Image classification data set "Final_Spinach_NPK_Dataset_Clean" (rajsinghkog/hydrophonic_system on GitHub). Class labels (4): healthy, nitrogen deficiency, phosphorus deficiency, potassium deficiency.

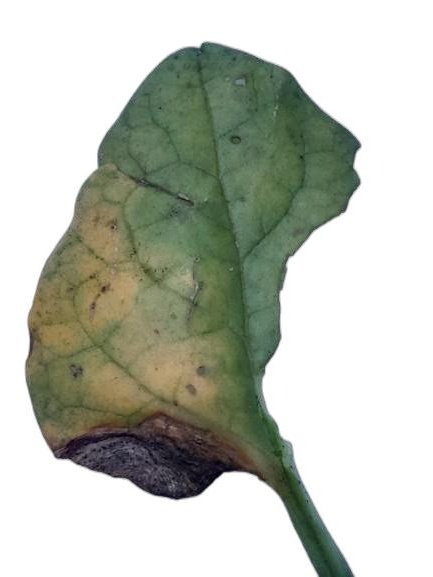
Label: potassium deficiency

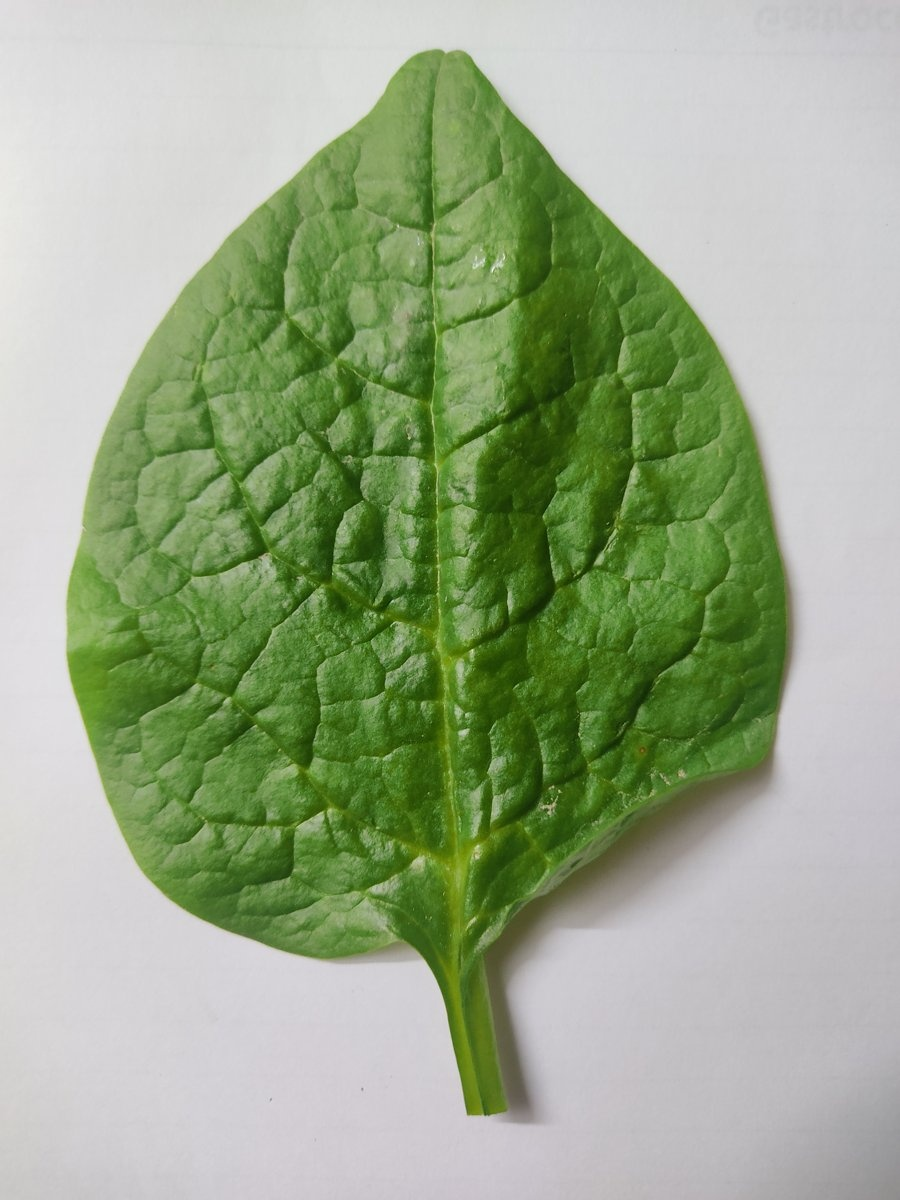
Label: healthy

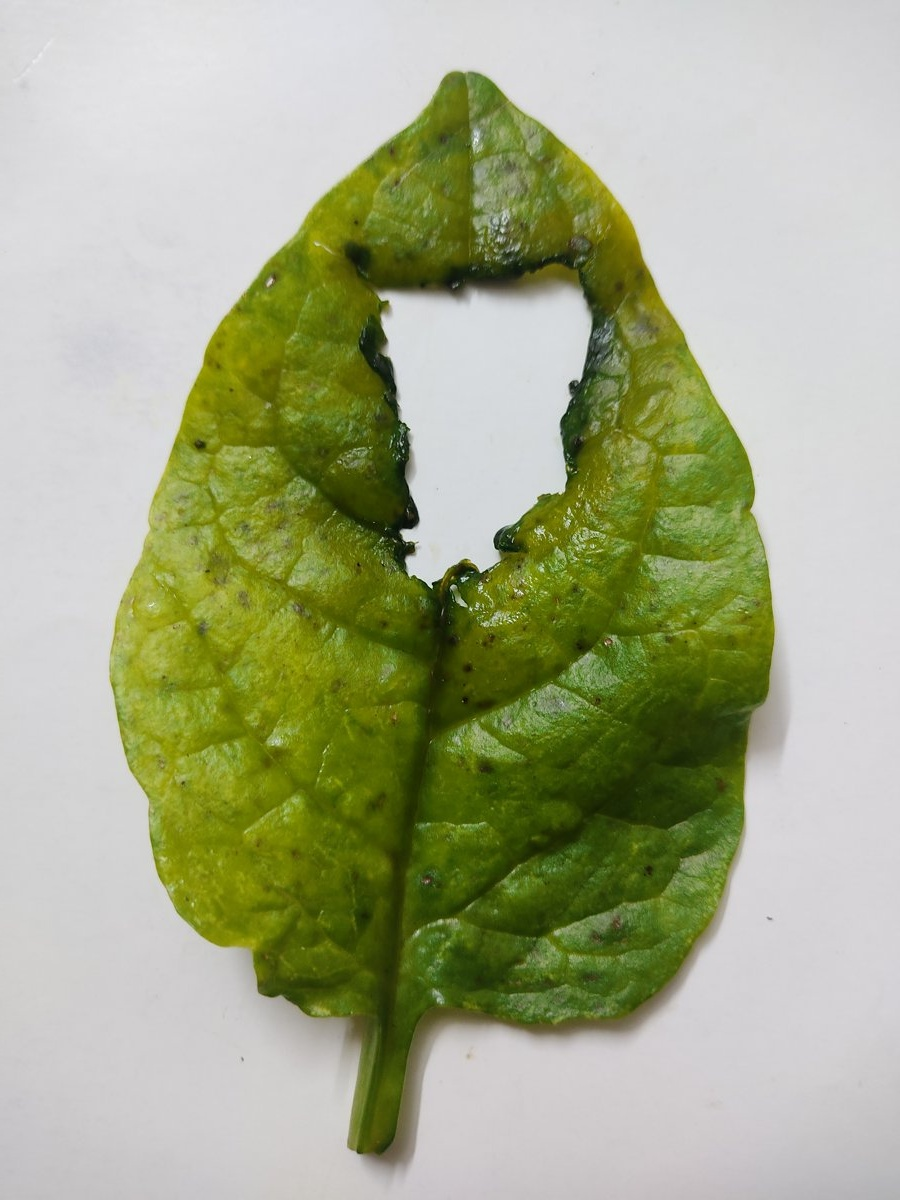
Label: nitrogen deficiency

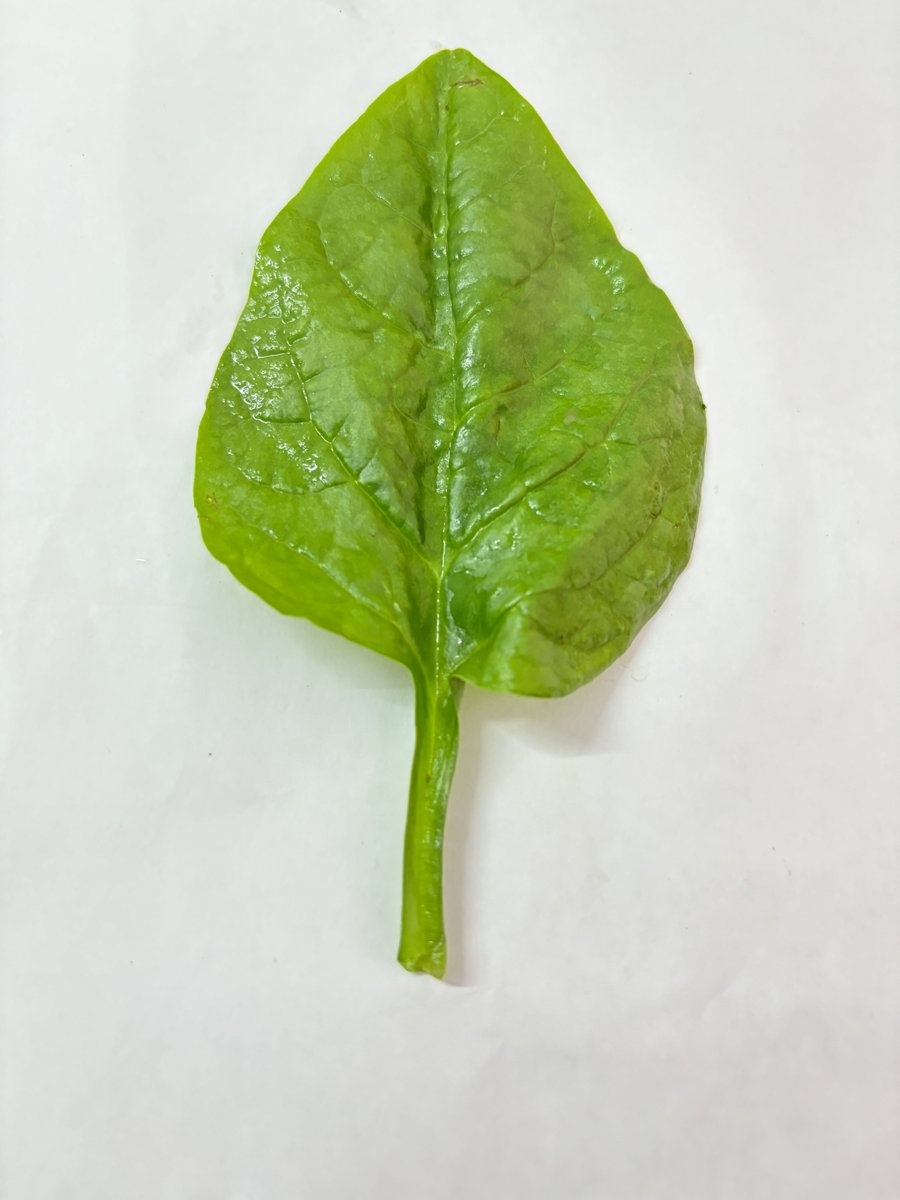
Label: healthy

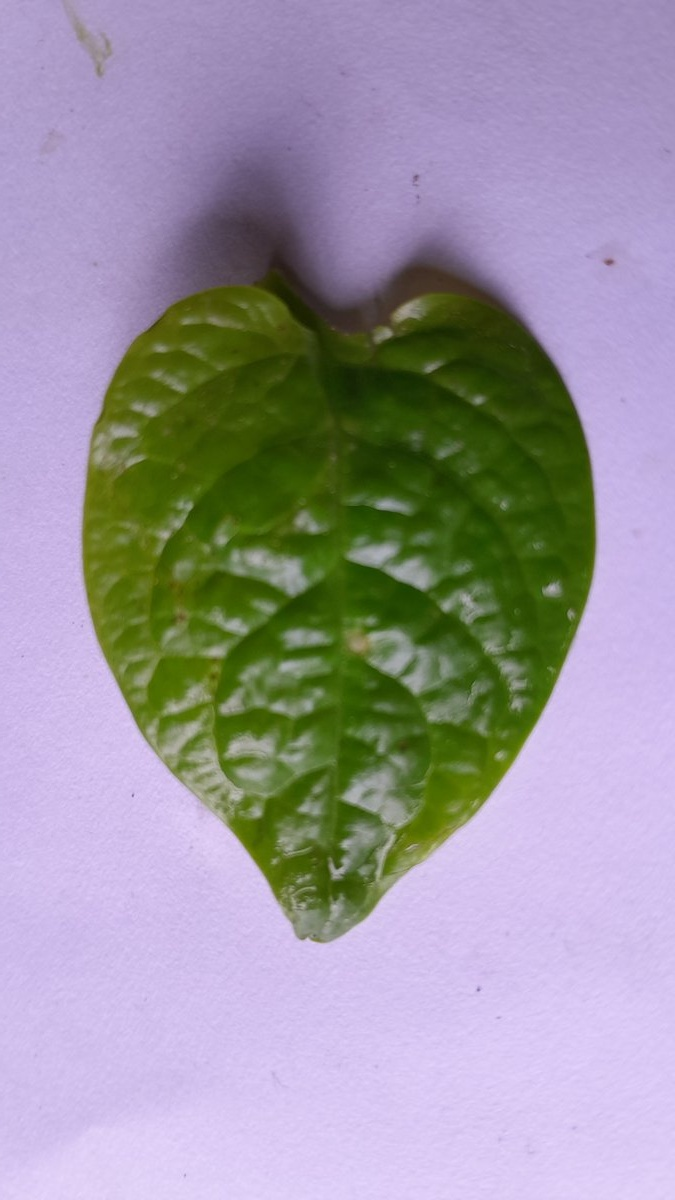
Label: phosphorus deficiency

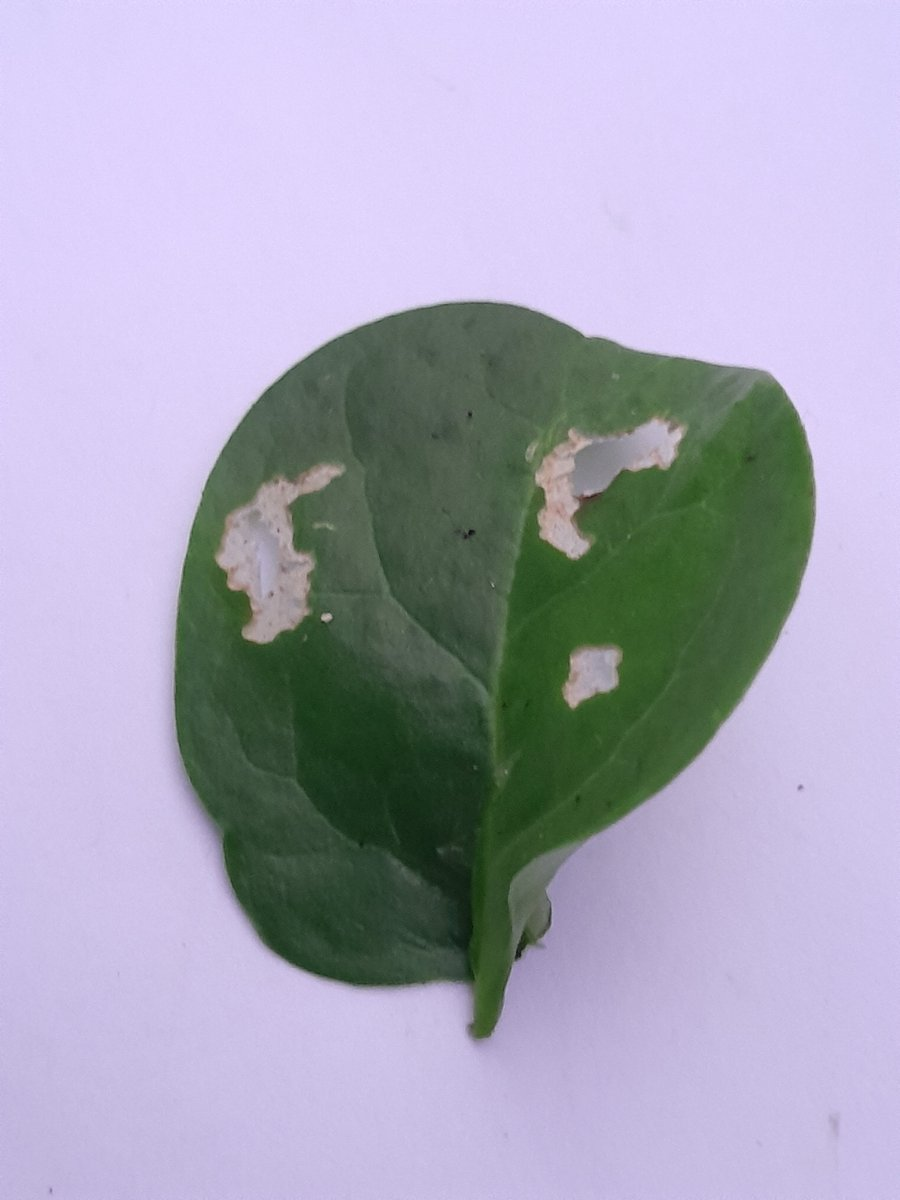
Label: phosphorus deficiency
